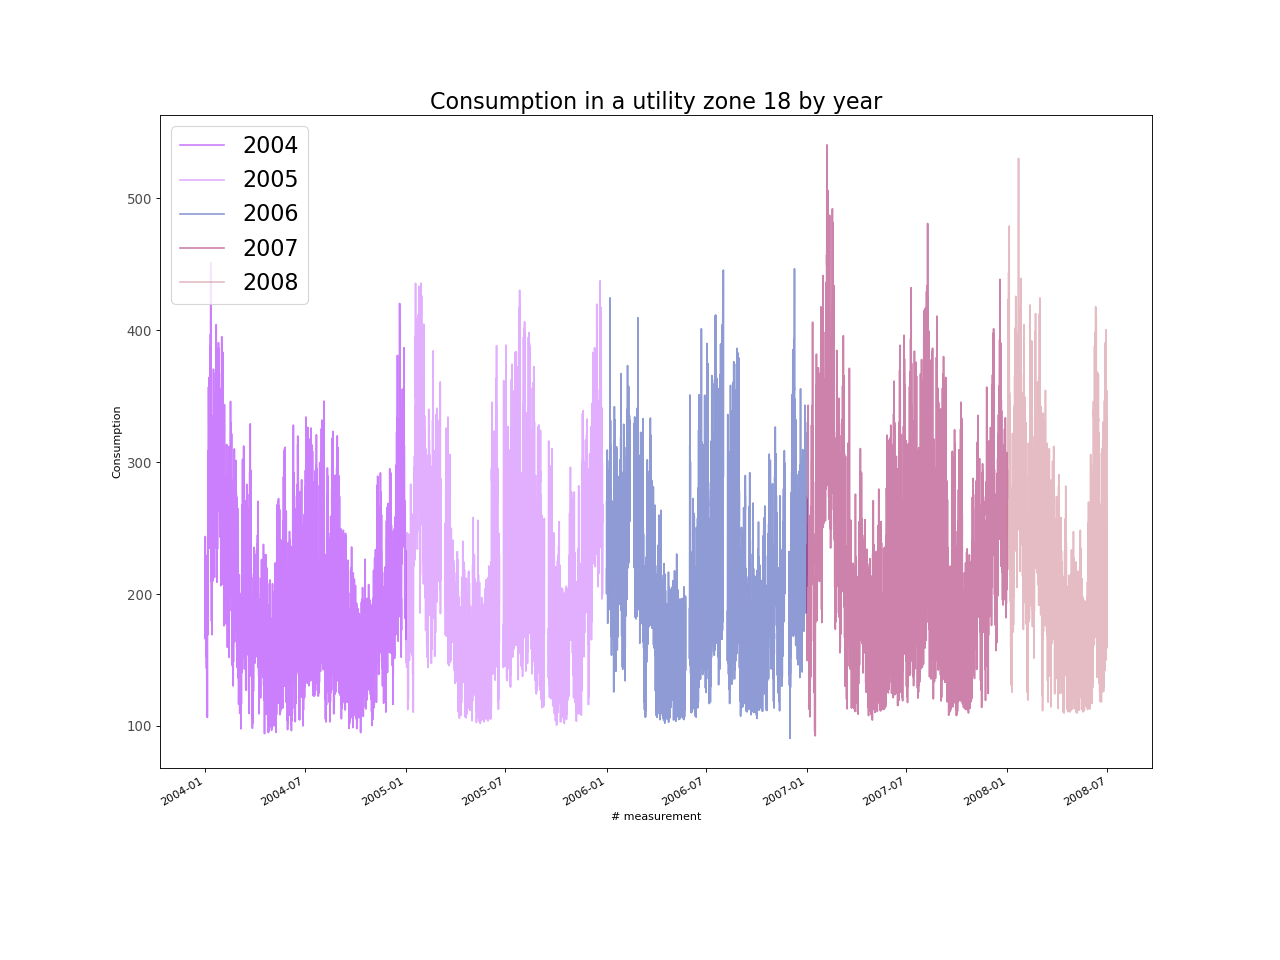

Data behind this chart, as committed beside it:
, Consumption
2004-01-01 00:00:00, 200.9
2004-01-02 00:00:00, 175.2
2004-01-03 00:00:00, 164
2004-01-04 00:00:00, 123.8
2004-01-05 00:00:00, 114.4
2004-01-06 00:00:00, 169.5
2004-01-07 00:00:00, 266.2
2004-01-08 00:00:00, 283.8
2004-01-09 00:00:00, 238.6
2004-01-10 00:00:00, 294.1
2004-01-11 00:00:00, 385.9
2004-01-12 00:00:00, 255.4
2004-01-13 00:00:00, 209.3
2004-01-14 00:00:00, 220
2004-01-15 00:00:00, 229.8
2004-01-16 00:00:00, 270.3
2004-01-17 00:00:00, 297.5
2004-01-18 00:00:00, 222.6
2004-01-19 00:00:00, 235.1
2004-01-20 00:00:00, 284.3
2004-01-21 00:00:00, 293.4
2004-01-22 00:00:00, 289.5
2004-01-23 00:00:00, 243.6
2004-01-24 00:00:00, 265.7
2004-01-25 00:00:00, 308.7
2004-01-26 00:00:00, 325.5
2004-01-27 00:00:00, 295.2
2004-01-28 00:00:00, 261
2004-01-29 00:00:00, 275.7
2004-01-30 00:00:00, 226.6
2004-01-31 00:00:00, 308.9
2004-02-01 00:00:00, 314.5
2004-02-02 00:00:00, 290.6
2004-02-03 00:00:00, 248.5
2004-02-04 00:00:00, 236.6
2004-02-05 00:00:00, 254.2
2004-02-06 00:00:00, 244.5
2004-02-07 00:00:00, 229.5
2004-02-08 00:00:00, 234.1
2004-02-09 00:00:00, 250
2004-02-10 00:00:00, 195.5
2004-02-11 00:00:00, 197.9
2004-02-12 00:00:00, 217.7
2004-02-13 00:00:00, 238.9
2004-02-14 00:00:00, 204.9
2004-02-15 00:00:00, 217.2
2004-02-16 00:00:00, 247.4
2004-02-17 00:00:00, 283
2004-02-18 00:00:00, 244.8
2004-02-19 00:00:00, 228.3
2004-02-20 00:00:00, 183
2004-02-21 00:00:00, 138.2
2004-02-22 00:00:00, 191.9
2004-02-23 00:00:00, 214
2004-02-24 00:00:00, 193.7
2004-02-25 00:00:00, 211.5
2004-02-26 00:00:00, 232.8
2004-02-27 00:00:00, 213.8
2004-02-28 00:00:00, 219.3
2004-02-29 00:00:00, 206
... 39,540 more rows
